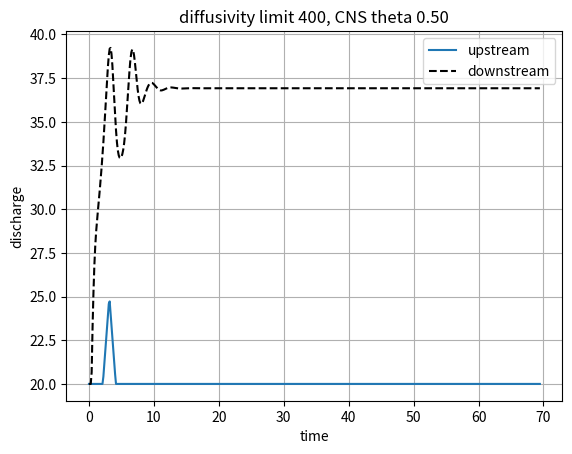

Source code (Python):
import numpy as np
import pandas as pd
import matplotlib.pyplot as plt
import time as tm

"""Solution parameters"""
theta = .5
dt = 500 # sec
timeStep = 500
g = 9.81

"""Geometry and related"""
np.random.seed(3)
L = 20000 # length of the channel
N = 20 # no of intervals not nodes
# dx = np.random.rand(N)
dx = np.ones(N)* L / (N)
diflim = 400
alpha = np.zeros(N+1)
x = np.zeros(N+1)
mannings = np.ones(N+1) * .012
S_0 = 1/10000
z = np.zeros(N+1)
hLast = 4
z[0] = S_0 * L
for i in range(1,N+1):
    x[i] = x[i-1] + dx[i-1]
    z[i] = z[i-1] - S_0 * dx[i-1]
alpha[1:-1] = dx[1:] / dx[:-1]
alpha[-1], alpha[0] = 1, 1

"""Variables"""
qp = np.ones(N+1)*20
qOld = np.ones(N+1)*20
flowU = np.ones(N+1)*1
q_x = np.zeros(N+1)
q_xOld = np.zeros(N+1)
yy, h = np.ones(N+1)*hLast, np.ones(N+1)*hLast
yy = h + z
qUpSt = [20]
qDoSt = [20]

Nind = np.arange(N-1, -1, -1, dtype = int)

E, F, E_x, F_x = np.zeros(N+1), np.zeros(N+1), np.zeros(N+1), np.zeros(N+1)

"""Preparing variables before time integration"""
b=1
celerity2 = np.ones(N+1)
celerity = 1
diffusivity = np.ones(N+1)*250
diffusivity2 = np.ones(N+1)*250
start_time = tm.time()

for t in range(timeStep):
    # print(t)

    E[0] = 1
    F[0] = 0
    E_x[0] = 0
    F_x[0] = 0

    for i in range(1, N + 1):

        C = dt / dx[i-1]
        Cr = np.abs(celerity) * C

        a1 = 3 * Cr ** 2 - 2 * Cr ** 3
        a2 = 1 - a1
        a3 = (Cr ** 2 - Cr ** 3) * dx[i - 1]
        a4 = (-Cr + 2 * Cr ** 2 - Cr ** 3) * dx[i - 1]

        b1 = (6 * Cr - 6 * Cr ** 2) / (-dx[i - 1])
        b2 = (-6 * Cr + 2 * Cr ** 2) / (-dx[i - 1])
        b3 = -(2 * Cr - 3 * Cr ** 2)
        b4 = -(-1 + 4 * Cr - 3 * Cr ** 2)

        d1 = (6 - 12 * Cr ** 2) / (dx[i - 1] ** 2)
        d2 = (-6 + 12 * Cr ** 2) / (dx[i - 1] ** 2)
        d3 = (2 - 6 * Cr) / (dx[i - 1])
        d4 = (4 - 6 * Cr) / (dx[i - 1])

        h1 = 12 / dx[i - 1] ** 3
        h2 = -12 / dx[i - 1] ** 3
        h3 = 6 / dx[i - 1] ** 2
        h4 = 6 / dx[i - 1] ** 2

        if i == N:
            alpha = 1
        else:
            alpha = dx[i] / dx[i-1]

        qEps = a1 * qOld[i-1] + a2 * qOld[i] + a3 * q_x[i-1] + a4 * q_x[i]
        q_xEps = b1 * qOld[i-1] + b2 * qOld[i] + b3 * q_x[i-1] + b4 * q_x[i]
        q_xxEps = d1 * qOld[i-1] + d2 * qOld[i] + d3 * q_x[i-1] + d4 * q_x[i]
        q_xxxEps = h1 * qOld[i-1] + h2 * qOld[i] + h3 * q_x[i-1] + h4 * q_x[i]

        p = -theta * diffusivity[i] * dt / (dx[i-1]**2) * 2 / (alpha * (alpha+1)) * alpha
        q = 1 - p * (1 + alpha) / alpha
        r = p / alpha
        s = qEps + dt * diffusivity[i] * (1-theta) * q_xxEps
        s_x = q_xEps + dt * diffusivity[i] * (1-theta) * q_xxxEps

        E[i] = -r / (p * E[i-1] + q)
        F[i] = (s - p * F[i-1]) / (p * E[i-1] + q)
        E_x[i] = -r / (p * E_x[i-1] + q)
        F_x[i] = (s_x - p * F_x[i - 1]) / (p * E[i - 1] + q)

    qp[-1] = qOld[-2]
    # qp[-1] = qEps # bc at the end
    q_x[-1] = 0

    for i in Nind:
        qp[i] = E[i] * qp[i+1] + F[i]
        q_x[i] = E_x[i] * q_x[i+1] + F_x[i]

    if t*dt < 2*60*60:
        qp[0] = 20
    elif t * dt >= 2 * 60 * 60 and t * dt < 3 * 60 * 60:
        qp[0] = 20 + 5 * (t*dt - 2*60*60) / 60 / 60
    elif t * dt >= 3 * 60 * 60 and t * dt < 4 * 60 * 60:
        qp[0] = 25 - 5 * (t * dt - 3 * 60 * 60) / 60 / 60
    else:
        qp[0] = 20

    # if t*dt < 1*60*60:
    #     qp[0] = 20 + 5 * (t*dt ) / 60 / 60
    # elif t * dt >= 1 * 60 * 60 and t * dt < 2 * 60 * 60:
    #     qp[0] = 25 - 5 * (t*dt - 1*60*60) / 60 / 60
    # else:
    #     qp[0] = 20

    ## h calcs comes here

    width = 10
    wettedPerimeter = 10 + 2 * np.sqrt(hLast ** 2 + (hLast / 2) ** 2)
    csArea = hLast * 10 + hLast ** 2 / 2
    R = csArea / wettedPerimeter
    flowU[-1] = qp[-1]/csArea
    S_fForward = mannings[-1] ** 2 / (csArea * R ** (2 / 3)) ** 2 * qp[-1] ** 2
    for i in Nind:
        if h[i] <= 10:
            width = 10
            wettedPerimeter = 10 + 2 * np.sqrt(h[i] ** 2 + (h[i] / 2) ** 2)
            csArea = h[i] * 10 + h[i] ** 2 / 2
        else:
            width = 10
            wettedPerimeter = 10 + 2 * np.sqrt(10 ** 2 + 5 ** 2) + 20 + 2 * (h[i] - 10)
            csArea = 100 + 10 ** 2 / 2 + (h[i] - 10) * 40
        R = csArea / wettedPerimeter
        S_f = mannings[i]**2 / ( csArea * R ** (2 / 3)) ** 2 * qp[i] ** 2
        celerity2[i] = 5 * (S_f) ** .3 * np.abs(qp[i]) ** .4 / 3 / width ** .4 / mannings[i] ** .6
        diffusivity2[i] = (np.abs(qp[i]) / 2 / (S_f) / width)
        h[i] = h[i + 1] + (S_0 + (S_f + S_fForward)/2) * dx[i]
        S_fForward = S_f
        flowU[i] = qp[i] / csArea


    #bounds on diff and celerity
    # lbd = 50
    # ubd = 400
    # lbc = .5
    # for i in range(diffusivity2.size):
        # diffusivity2[i] = np.maximum(np.minimum(diffusivity[i], ubd), lbd)
        # celerity2[i] = np.maximum(np.minimum(celerity2[i], 3*flowU[i]), lbc)
    # diffusivity = np.ones(N+1) * np.mean(diffusivity2)
    # celerity = np.mean(celerity2)

    diffusivity =  np.ones(N+1) * np.min([diflim, np.mean(diffusivity2[1:-1])])
    # celerity = np.max([.5, np.mean(celerity2[1:-1])])
    celerity = np.mean(celerity2[1:-1])

    qOld[:] = qp[:]
    q_xOld[:] = q_x[:]
    # if t == 4500:
    #     print(h)
    #     print(qp)
    #     print(q_x)

    # if t == 1000:
    #     print(qp, q_x)

    qUpSt.append(qp[0])
    qDoSt.append(qp[-1])

end_time = tm.time()
runtime = end_time - start_time
print(f"Runtime: {runtime} seconds")

time = np.arange(0, timeStep * dt + dt, dt)
time = time / 3600
plt.plot(time, qUpSt, label='upstream')
plt.plot(time, qDoSt, 'k', linestyle='--',label='downstream')
plt.grid()
plt.legend()
plt.xlabel('time')
plt.ylabel('discharge')
plt.title(f"diffusivity limit {diflim:.0f}, CNS theta {theta:.2f}")
plt.savefig('fig.pdf')
plt.show()